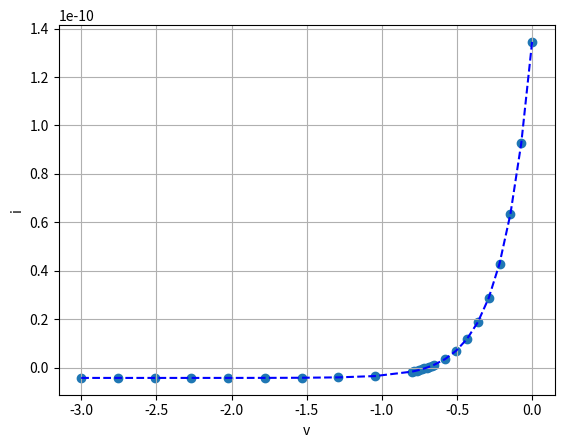

The matplotlib source for this figure:
# Verde

import matplotlib.pyplot as plt
import numpy as np
from scipy.optimize import curve_fit

def Funcion(v, a, b, c):
    i = a* (np.exp(b*(v+c))-0.5201)
    return i

def Raiz(b, c):
    v0 = (np.log(0.5201)/b) -c
    return v0

v = np.array([-3.00000, -2.75556, -2.51111, -2.26667, -2.02222, -1.77778, -1.53333, -1.28889, -1.04444, -0.80000, -0.78333, -0.76667, -0.75000, -0.73333, -0.71667, -0.70000, -0.68333, -0.66667, -0.65000, -0.57778, -0.50556, -0.43333, -0.36111, -0.28889, -0.21667, -0.14444, -0.07222, 0.00000]) 
i0 = np.array([-4.26472, -4.26461, -4.26425, -4.26301, -4.25884, -4.24476, -4.19725, -4.03696, -3.49615, -1.67147, -1.44728, -1.20371, -0.93908, -0.65158, -0.33922, 0.00014, 0.36884, 0.76941, 1.20461, 3.56916, 6.95595, 11.80693, 18.75512, 28.70717, 42.96173, 63.37888, 92.62285, 134.50970]) 
i = i0*(10**-12)         
        
popt, _ = curve_fit(Funcion, v, i)
a, b, c = popt
iplot = Funcion(v, a, b, c)
plt.scatter (v, i)
plt.plot(v, iplot, '--', color='blue')

v0 = Raiz(b,c)

print()
print("A: ", a) 
print("B: ",b)
print("C: ",c)
print("V0: ",v0)
print()

plt.xlabel('v')
plt.ylabel('i')
plt.grid()
plt.show()